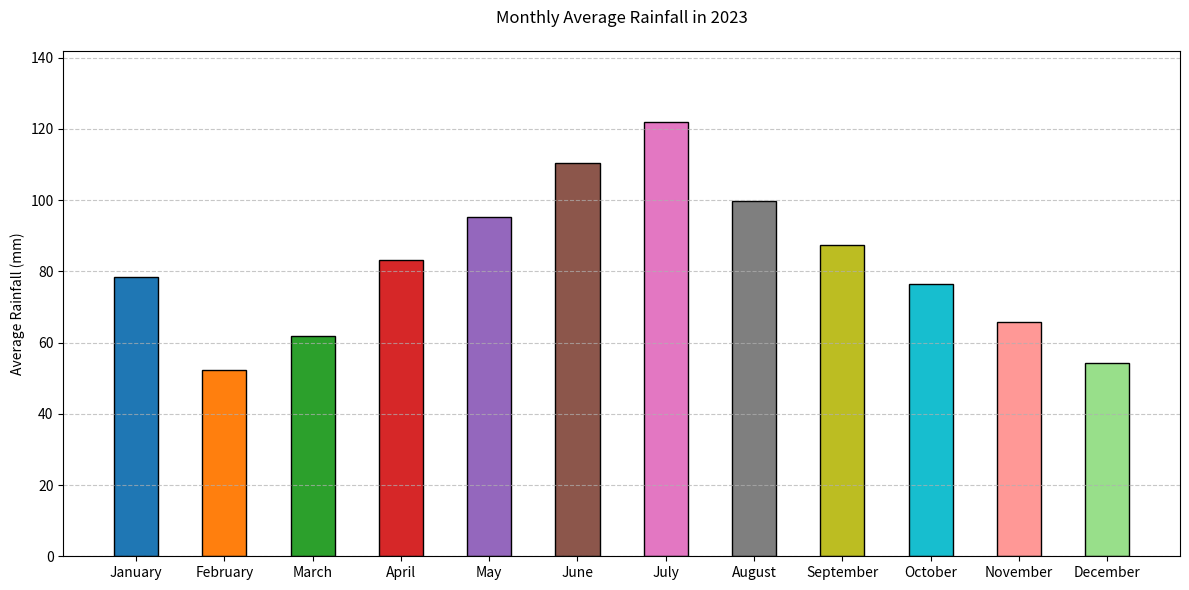

This chart was generated by the following Python code:

import matplotlib.pyplot as plt

months = ['January', 'February', 'March', 'April', 'May', 'June', 
          'July', 'August', 'September', 'October', 'November', 'December']
rainfall = [78.5, 52.3, 61.8, 83.2, 95.1, 110.4, 121.9, 99.7, 87.4, 76.3, 65.9, 54.2]
colors = ['#1f77b4', '#ff7f0e', '#2ca02c', '#d62728', '#9467bd', '#8c564b',
          '#e377c2', '#7f7f7f', '#bcbd22', '#17becf', '#ff9896', '#98df8a']

plt.figure(figsize=(12, 6))
bars = plt.bar(months, rainfall, color=colors, edgecolor='black', width=0.5)

plt.ylabel('Average Rainfall (mm)')
plt.title('Monthly Average Rainfall in 2023', pad=20)
plt.ylim(0, max(rainfall) + 20)
plt.tight_layout()

plt.grid(axis='y', linestyle='--', alpha=0.7)

plt.show()
